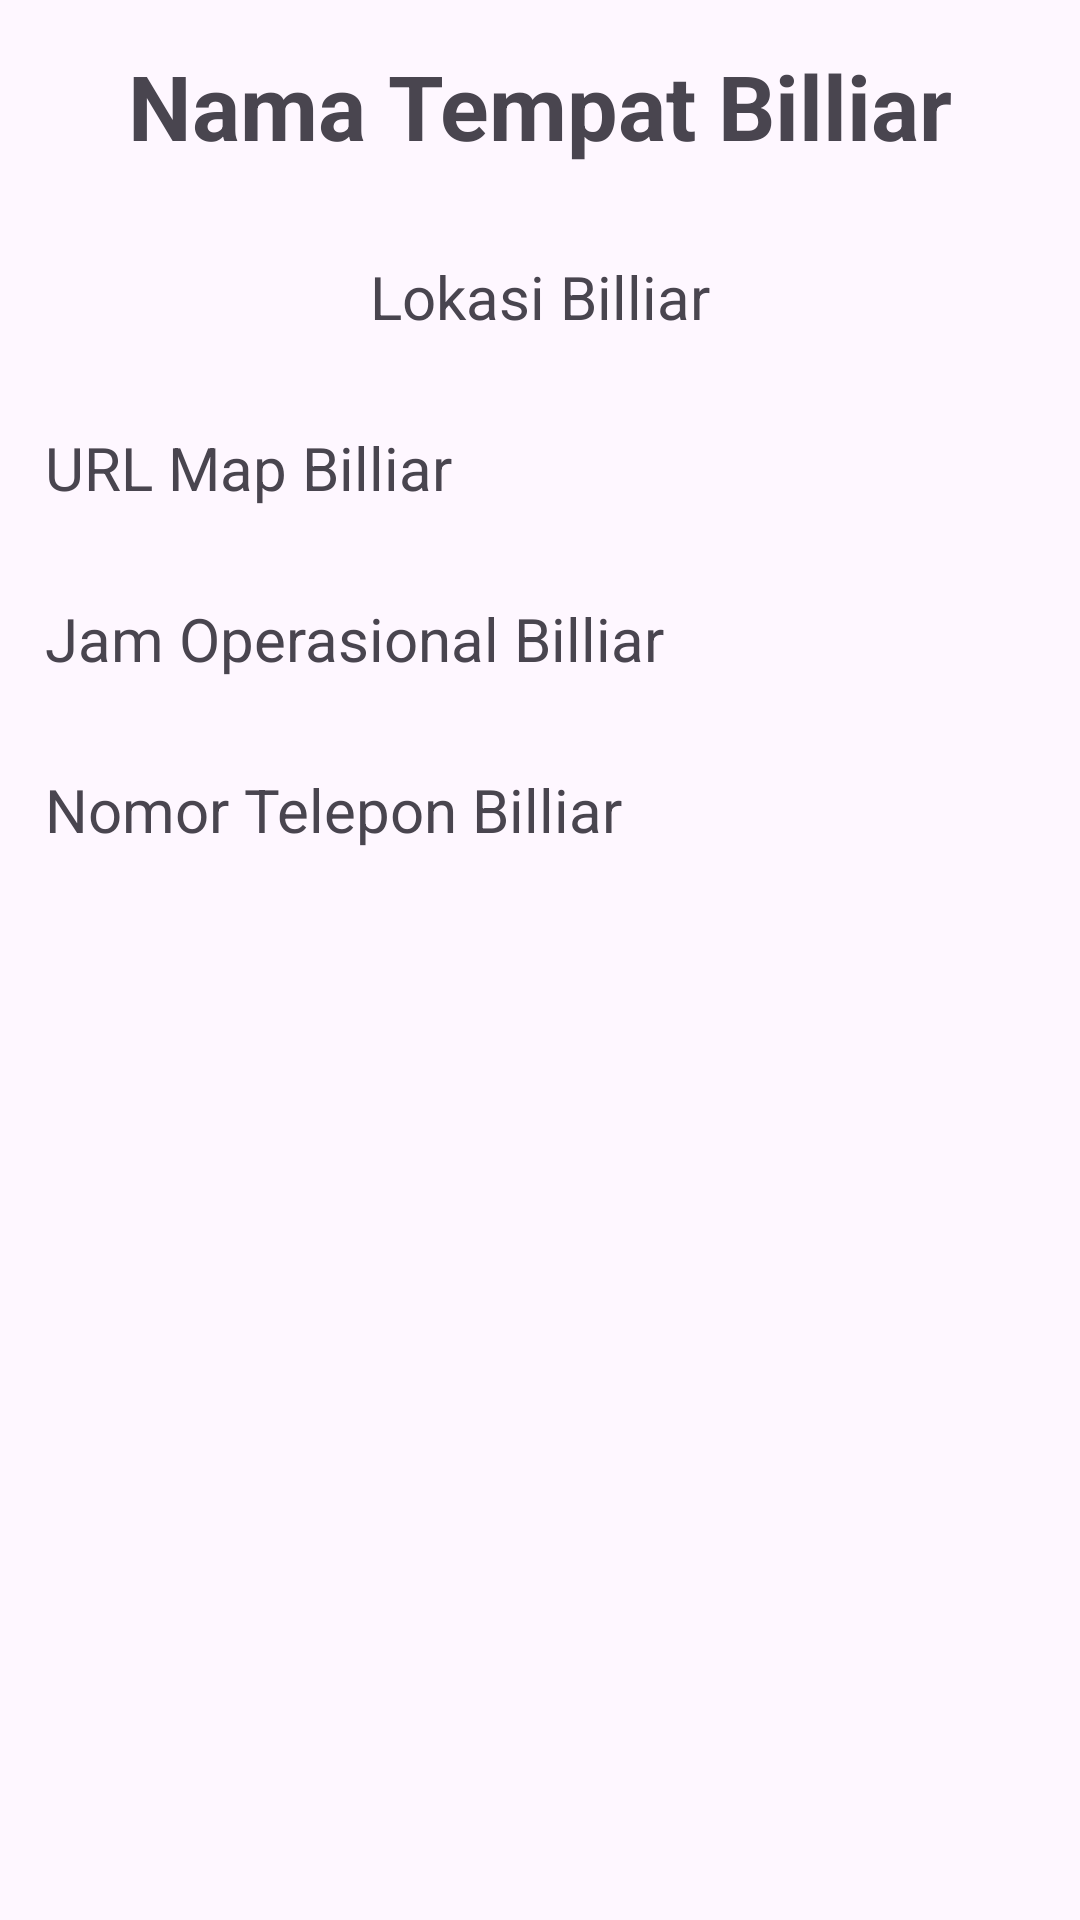

Here is an Android app screen rendered from its layout file. Give the layout XML and the strings, colors and styles it references.
<!-- AndroidManifest.xml: application theme Theme.GoToBilliar -->
<!-- res/layout/activity_detail.xml -->
<?xml version="1.0" encoding="utf-8"?>
<LinearLayout xmlns:android="http://schemas.android.com/apk/res/android"
    android:layout_width="match_parent"
    android:layout_height="match_parent"
    xmlns:tools="http://schemas.android.com/tools"
    tools:context=".Activity.DetailActivity"
    android:layout_margin="15dp"
    android:orientation="vertical">

    <TextView
        android:layout_width="wrap_content"
        android:layout_height="wrap_content"
        android:id="@+id/tv_nama1"
        android:text="Nama Tempat Billiar"
        android:textStyle="bold"
        android:textSize="30sp"
        android:layout_gravity="center_horizontal"
        android:layout_margin="15dp"
        />
    <TextView
        android:layout_width="wrap_content"
        android:layout_height="wrap_content"
        android:id="@+id/tv_lokasi1"
        android:text="Lokasi Billiar"
        android:textSize="20sp"
        android:layout_gravity="center_horizontal"
        android:layout_margin="15dp"
        />

    <TextView
        android:layout_width="wrap_content"
        android:layout_height="wrap_content"
        android:id="@+id/tv_urlmap1"
        android:text="URL Map Billiar"
        android:textSize="20sp"
        android:layout_margin="15dp"
        />

    <TextView
        android:layout_width="wrap_content"
        android:layout_height="wrap_content"
        android:id="@+id/tv_jam1"
        android:text="Jam Operasional Billiar"
        android:textSize="20sp"
        android:layout_margin="15dp"
        />

    <TextView
        android:layout_width="wrap_content"
        android:layout_height="wrap_content"
        android:id="@+id/tv_nohp1"
        android:text="Nomor Telepon Billiar"
        android:textSize="20sp"
        android:layout_margin="15dp"
        />


</LinearLayout>
<!-- resources referenced by this layout -->
<resources>
  <style name="Theme.GoToBilliar" parent="Base.Theme.GoToBilliar" />
  <style name="Base.Theme.GoToBilliar" parent="Theme.Material3.DayNight.NoActionBar">
          
          
      </style>
</resources>
